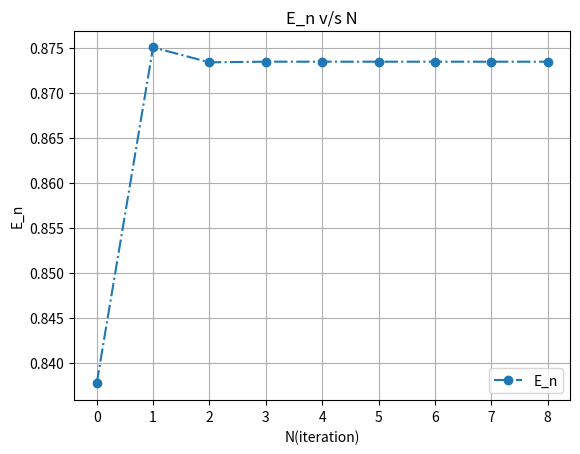

This chart was generated by the following Python code:
'''DATE - 17 AUGUST 2022
TITLE - GARRETTE METHOD (Extended)
NAME - RAVNEET KAUR
ROLL NO -2020PHY1064
ASSIGNMENT - 2'''
import numpy as np
import pandas as pd
import matplotlib.pyplot as plt
import sys
h=6.626e-34 #Js
h_bar=1.05466e-34 #Js

def E_n(n,l,m):               #for the energy calculation
    E_0=((h)**2)/(8*m*(l**2))
    E_n=(n**2)*(E_0)
    return E_n

def delta_n(m,V,E):
    if E>V:
        return ("V should be greater than E.")
    else:
        Del_n=(1.05466e-34)/(np.sqrt(2*m*(V-E)))
    return Del_n

def L_n(l,del_n):            #New Length of the well
    l_n=l+(2*del_n)
    return l_n

def fun(n,l,m,V,tol,imax):
    l1=[];l3=[];l2=[]

    y1=E_n(n,l,m)
    y2=delta_n(m,V,y1)
    y3=L_n(l,y2)
    y4=E_n(n,y3,m)

    err=(abs(y4-y1))/y1

    l1.append(y4)
    l3.append(err)
    
    for i in range(imax):
        
        if err<tol:
            print("Tolerance achieved in",i+1,"iteration")
            break
        else: 
            
            del_new=delta_n(m,V,l1[-1])
            l_new=L_n(l,del_new)
            E_n_new=E_n(n,l_new,m)
            

            err= abs(E_n_new - l1[-1])/l1[-1]
            l2.append(del_new)
            l1.append(E_n_new)
            l3.append(err)
    #print(l1)
    #print(l3)
    return l1,l3

def table(n,l,m,V,tol,nmax):
    y,y1=fun(n,l,m,V,tol,nmax)
    y=np.array(y)/(1.6*10**(-19))
    data1 = {"E_N": y, "error": y1}
    print(pd.DataFrame(data1))
    lis1=[]
    for i in range(len(y)):
        lis1.append(i)

    plt.plot(lis1,y,label="E_n",ls="dashdot",marker="o")
    plt.title("E_n v/s N")
    plt.xlabel("N(iteration)")
    plt.ylabel("E_n")
    plt.grid()
    plt.legend()
    plt.show()
l=10*1e-10
m=(0.5*((10**6)*1.6e-19))/(9*(10**16))
V1=4*1.6e-19
tol=0.1e-9
nmax=1000

def new_func(v1,v2,l1,l2,n,m,imax,tol,key):
    E=0
    if l1!=l2:
        if v1!=v2:
            if key==1:
                E=E_n(n,l1,m)
                if E<v1:
                    ans=table(n,l1,m,v1,tol,imax)
                elif E>=v1:
                    print("l1 changes to l2")
                    E=E_n(n,l2,m)
                    if E>=v2:
                        print('Energy is greater then v2 so the particle is free')
                    elif v1<E<v2:
                        ans=table(n,l2,m,v2,tol,imax)
                    elif  E<v1:
                        sys.exit('invalid values of potentials')
            elif key==2:                      
                E=E_n(n,l2,m)
                if E>=v2:
                        print('Energy is greater then v2 so the particle is free')
                if v1<=E<v2:
                    ans=table(n,l2,m,v2,tol,imax)
                elif E<v1:
                    print("l2 changes to l1")
                    E=E_n(n,l1,m)
                    if E<v1:
                        ans=table(n,l1,m,v1,tol,imax)
                    elif  E>=v1:
                        sys.exit('invalid values of potentials')

        elif v1==v2:
            if l1==l2:
                ans=table(n,l2,m,v2,tol,imax)
            elif l1!=l2:
                ans=table(n,l1,m,v1,tol,imax)
    elif l1==l2:
        if v1==v2:
           ans=table(n,l2,m,v2,tol,imax)               
        elif v1!=v2:
            v=max(v1,v2)
            ans=table(n,l2,m,v,tol,imax)  


l1=4.9*1e-10
l2=5*1e-10
m=(0.5*((10**6)*1.6e-19))/(9*(10**16))
V1=6*1.6e-19
V2=10*1.6e-19
tol=0.1e-9
nmax=1000
new_func(V1,V2,l1,l2,1,m,nmax,tol,2)